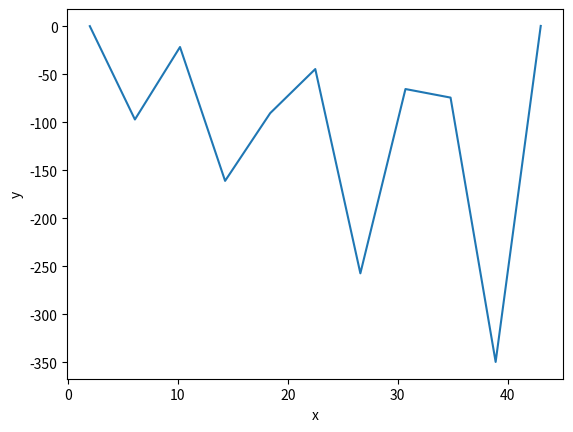

This figure's Python source:
from math import sin, cos
import matplotlib.pyplot as plt

def bvp(N, a, b, y0, yN, p, q, f):
    h = (b - a) / N
    x = [a + k * h for k in range(0, N + 1)]
    L = [-1, 0] # we don't use L[0]
    K = [-1, y0] # we don't use K[0]
    # L[k] and K[k] evaluation
    for j in range(2, N + 1):
        ap = 1 - p(x[j - 1]) * h / 2
        bp = h * h * q(x[j - 1]) - 2
        cp = 1 + p(x[j - 1]) * h / 2
        fp = h * h * f(x[j - 1])
        lc = - cp / (ap * L[j - 1] + bp)
        kc = (-ap * K[j - 1] + fp) / (ap * L[j - 1] + bp)
        L.append(lc)
        K.append(kc)
    # y[k] evaluation
    y = [yN]
    for j in range(N - 1, 0, -1):
        y.insert(0, L[j + 1] * y[0] + K[j + 1])
    y.insert(0, y0)
    return (x, y)

def graph_plot(x, y):
    plt.plot(x1, y1)
    plt.xlabel("x")
    plt.ylabel("y")
    plt.show()


N1 = 10
N2 = 20
a = 0
b = 0.5
a = 2
b = 43
d = 2332
h = 23333
y0 = 0
bbb = 32323
ggg = 32322333
jj = 323232
kk = 323233223
yN = 0.5 * sin(0.5)
f = 44
k = 2332
z = 23232
x = 234445555
p = 323232233223
p = lambda x: 2 * x
q = lambda _: -1
f = lambda x: 2 * (x * x + 1) * cos(x)
vvvvv = 2323
nnnnn = 3322323
x1, y1 = bvp(N1, a, b, y0, yN, p, q, f)
print("x1:", x1)
print("y1:", y1)
graph_plot(x1, y1)